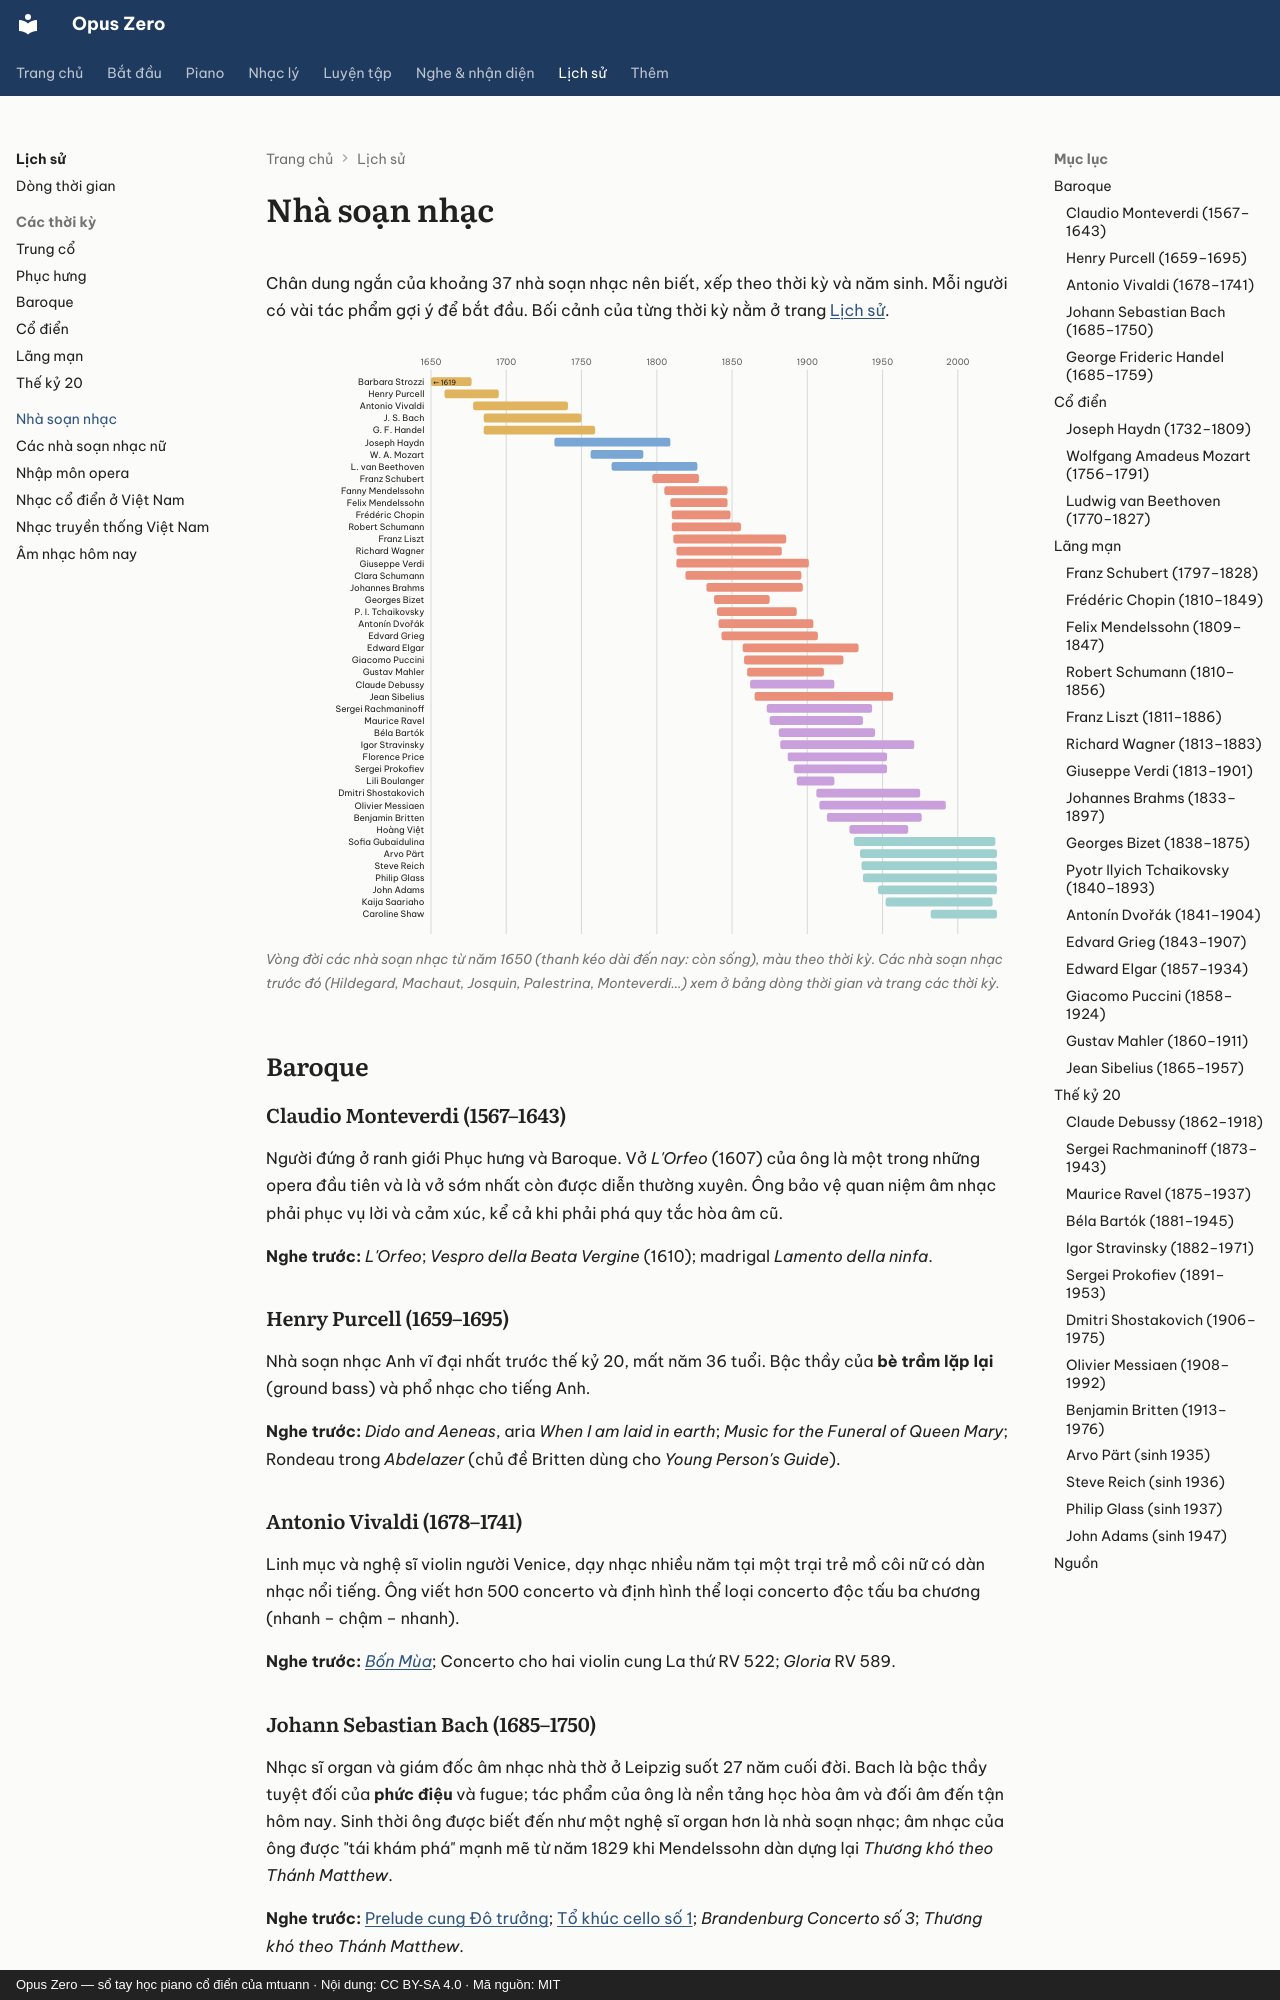

repository: mtuann/opus-zero · page: lich-su/nha-soan-nhac/index.html · generator: mkdocs · copyright: Opus Zero — sổ tay học piano cổ điển của mtuann · Nội dung: CC BY-SA 4.0 · Mã nguồn: MIT

# Nhà soạn nhạc

Chân dung ngắn của khoảng 37 nhà soạn nhạc nên biết, xếp theo thời kỳ và năm sinh. Mỗi người có vài tác phẩm gợi ý để bắt đầu. Bối cảnh của từng thời kỳ nằm ở trang [Lịch sử](index.md).
